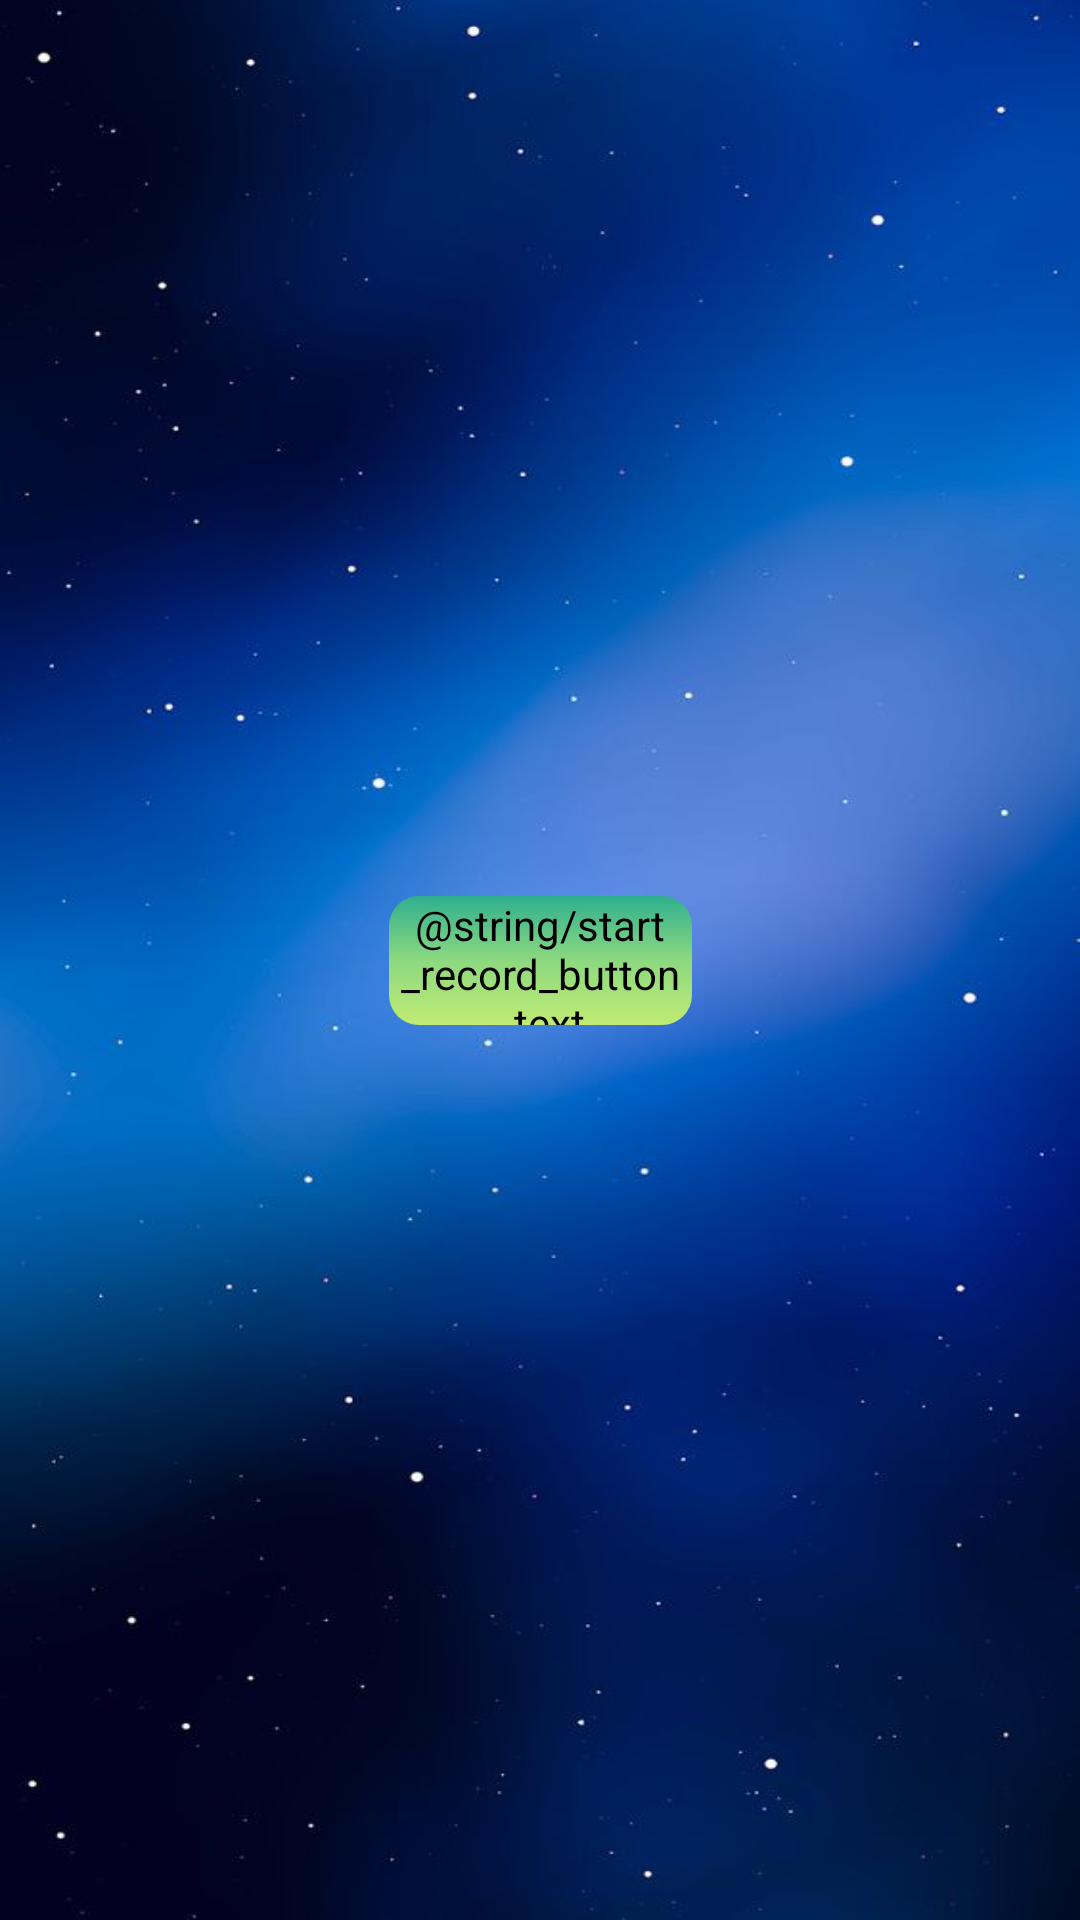

The Android layout XML behind this screen, and the referenced resources:
<!-- AndroidManifest.xml: application theme Theme.Android_screen_recorder -->
<!-- res/layout/activity_main.xml -->
<?xml version="1.0" encoding="utf-8"?>
<androidx.constraintlayout.widget.ConstraintLayout
    xmlns:android="http://schemas.android.com/apk/res/android"
    xmlns:app="http://schemas.android.com/apk/res-auto"
    xmlns:tools="http://schemas.android.com/tools"
    android:layout_width="match_parent"
    android:layout_height="match_parent"
    tools:context=".MainActivity"
    android:background="@drawable/dark_night"
    android:scaleType="centerCrop"
    android:layout_alignParentBottom="true"
    android:theme="@android:style/Theme.Black.NoTitleBar.Fullscreen">

    

    <android.widget.Button
        android:id="@+id/start_record"
        android:layout_width="101dp"
        android:layout_height="43dp"
        android:background="@drawable/gradient"
        android:text="@string/start_record_button_text"
        app:layout_constraintBottom_toBottomOf="parent"
        app:layout_constraintEnd_toEndOf="parent"
        app:layout_constraintStart_toStartOf="parent"
        app:layout_constraintTop_toTopOf="parent" />

</androidx.constraintlayout.widget.ConstraintLayout>
<!-- resources referenced by this layout -->
<resources>
  <!-- drawable dark_night: jpg bitmap (drawable-v24, 26827 bytes) -->
  <!-- drawable gradient (drawable) -->
  <?xml version="1.0" encoding="utf-8"?>
  <shape xmlns:android="http://schemas.android.com/apk/res/android"
      android:shape="rectangle">
      <gradient
          android:startColor="#2faf8f"
          android:centerColor="#8cd97f"
          android:endColor="#c1eb74"
          android:angle="79" />
      <corners android:radius="10dp"/>
  </shape>
  <style name="Theme.Android_screen_recorder" parent="Theme.AppCompat.DayNight.DarkActionBar">
          <item name="android:theme">@android:style/Theme.Black.NoTitleBar.Fullscreen</item>
      </style>
</resources>
